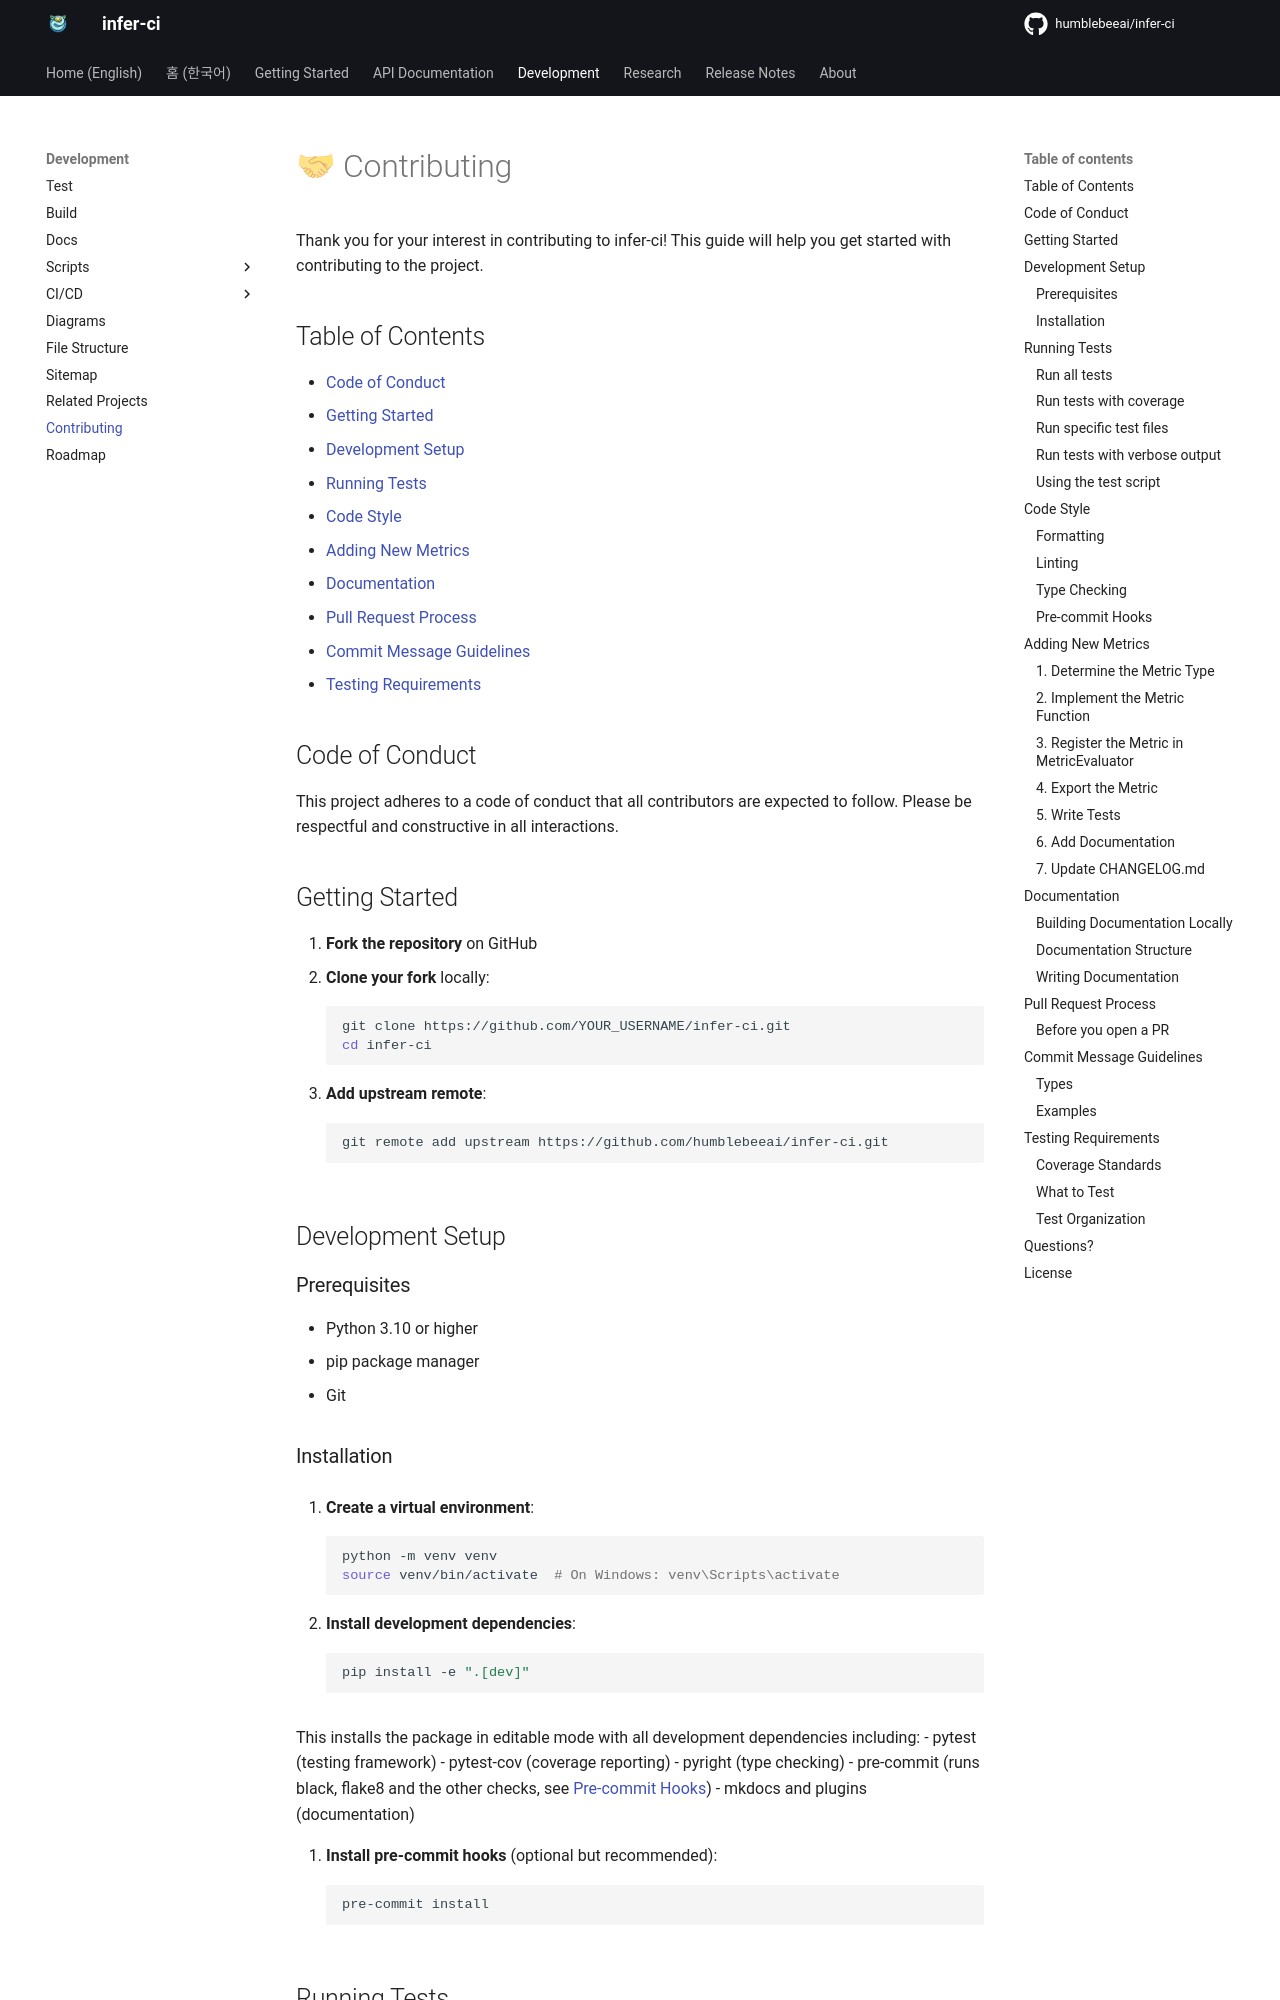

repository: humblebeeai/infer-ci · page: 0.2/dev/contributing/index.html · generator: mkdocs

---
title: Contributing
---

# 🤝 Contributing

Thank you for your interest in contributing to infer-ci! This guide will help you get started with contributing to the project.

## Table of Contents

- [Code of Conduct](#code-of-conduct)
- [Getting Started](#getting-started)
- [Development Setup](#development-setup)
- [Running Tests](#running-tests)
- [Code Style](#code-style)
- [Adding New Metrics](#adding-new-metrics)
- [Documentation](#documentation)
- [Pull Request Process](#pull-request-process)
- [Commit Message Guidelines](#commit-message-guidelines)
- [Testing Requirements](#testing-requirements)

## Code of Conduct

This project adheres to a code of conduct that all contributors are expected to follow. Please be respectful and constructive in all interactions.

## Getting Started

1. **Fork the repository** on GitHub
2. **Clone your fork** locally:
   ```bash
   git clone https://github.com/YOUR_USERNAME/infer-ci.git
   cd infer-ci
   ```
3. **Add upstream remote**:
   ```bash
   git remote add upstream https://github.com/humblebeeai/infer-ci.git
   ```

## Development Setup

### Prerequisites

- Python 3.10 or higher
- pip package manager
- Git

### Installation

1. **Create a virtual environment**:
   ```bash
   python -m venv venv
   source venv/bin/activate  # On Windows: venv\Scripts\activate
   ```

2. **Install development dependencies**:
   ```bash
   pip install -e ".[dev]"
   ```

   This installs the package in editable mode with all development dependencies including:
   - pytest (testing framework)
   - pytest-cov (coverage reporting)
   - pyright (type checking)
   - pre-commit (runs black, flake8 and the other checks, see [Pre-commit Hooks](#pre-commit-hooks))
   - mkdocs and plugins (documentation)

3. **Install pre-commit hooks** (optional but recommended):
   ```bash
   pre-commit install
   ```

## Running Tests

### Run all tests

```bash
pytest
```

### Run tests with coverage

```bash
pytest --cov=infer_ci --cov-report=html
```

View the coverage report by opening `htmlcov/index.html` in your browser.

### Run specific test files

```bash
pytest tests/test_classification.py
pytest tests/test_regression.py
```

### Run tests with verbose output

```bash
pytest -v
```
